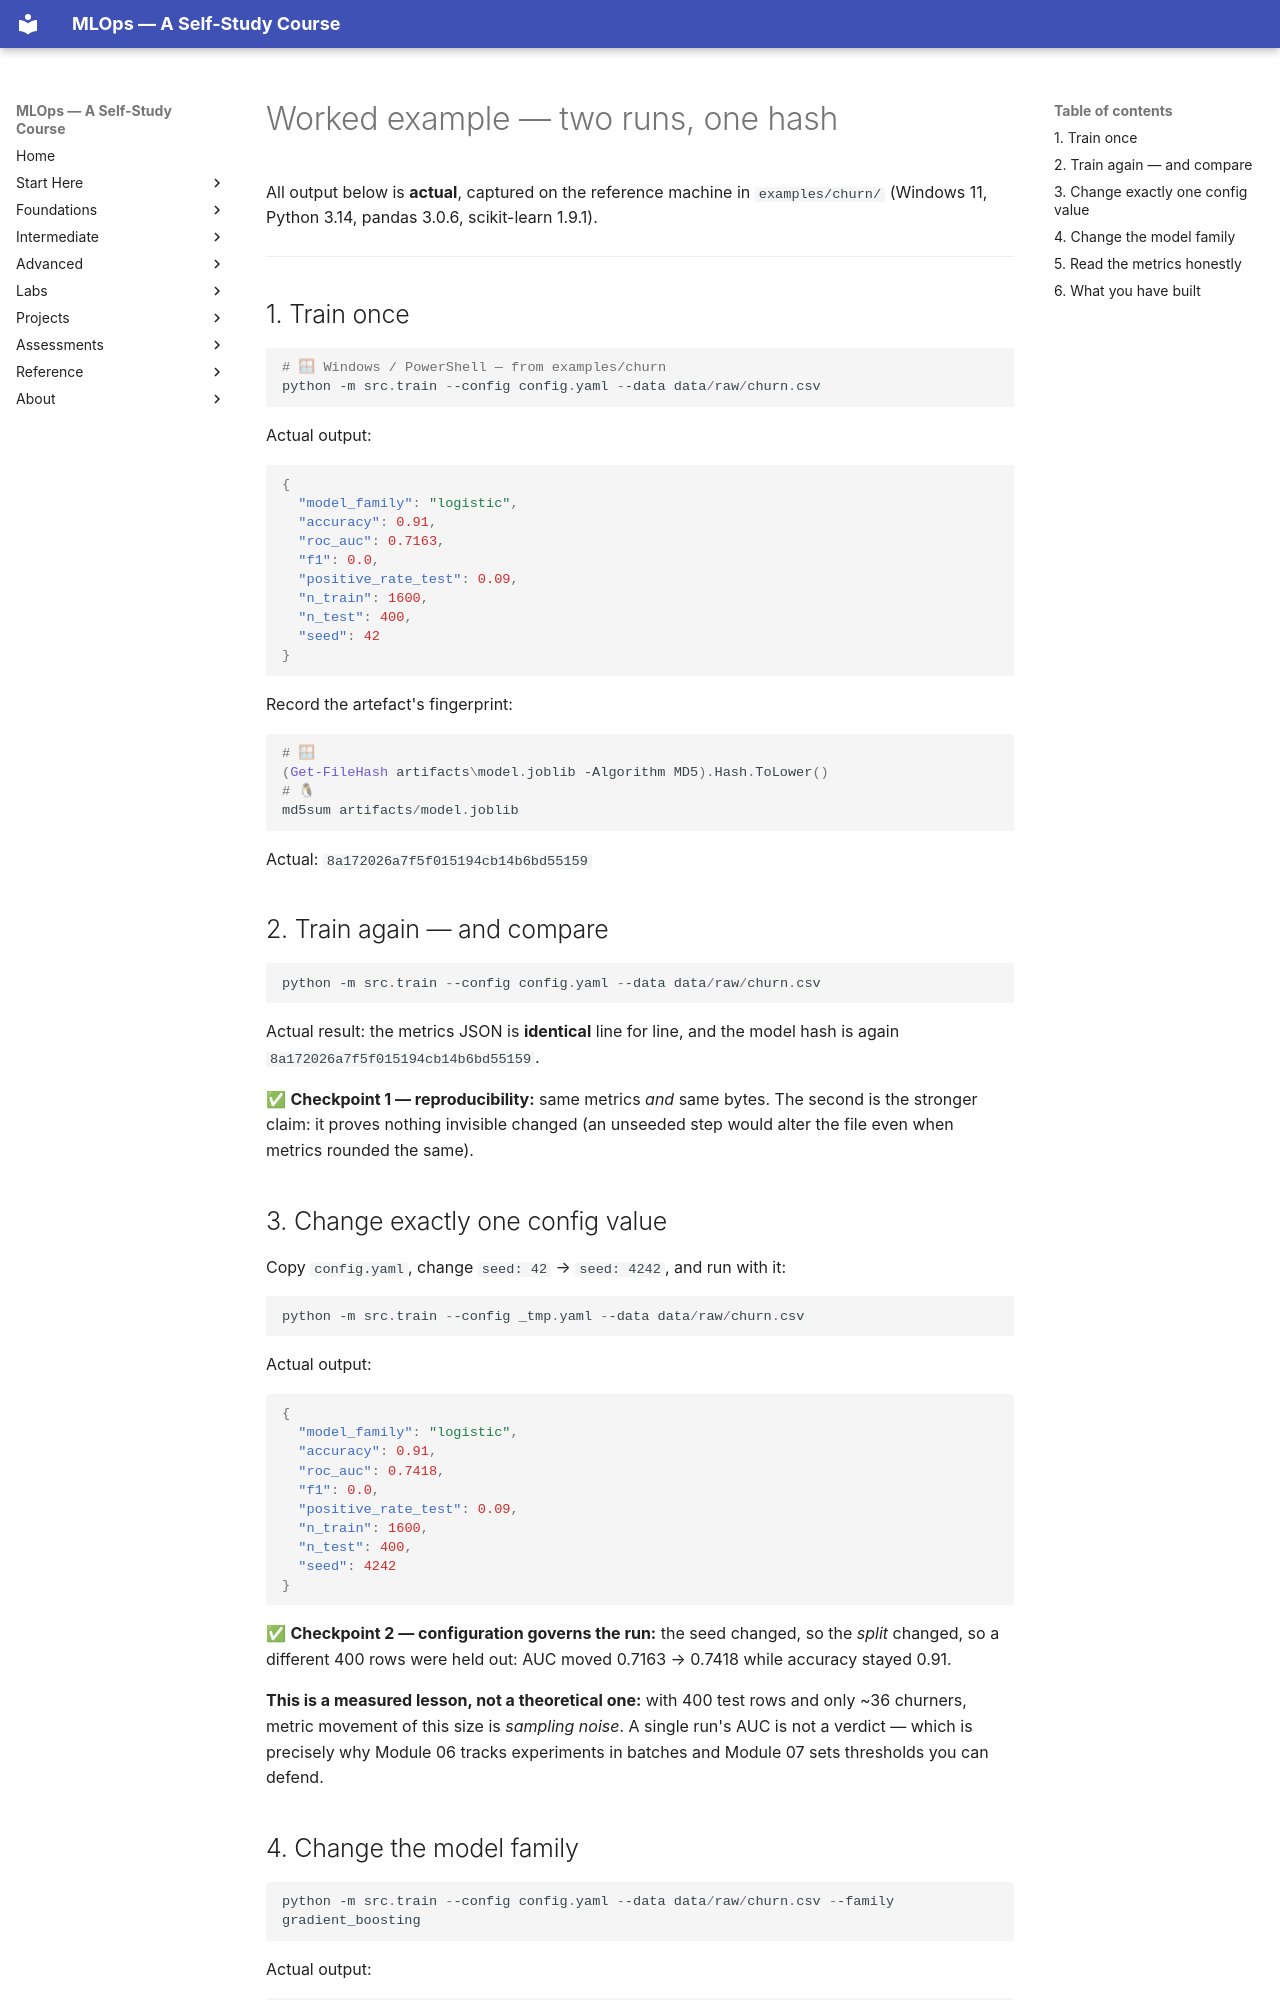

repository: nadeem-majeedch/MLOps2026 · page: modules/05-reproducible-training-pipelines/worked-example/index.html · generator: mkdocs

# Worked example — two runs, one hash

All output below is **actual**, captured on the reference machine in
`examples/churn/` (Windows 11, Python 3.14, pandas 3.0.6, scikit-learn 1.9.1).

---

## 1. Train once

```powershell
# 🪟 Windows / PowerShell — from examples/churn
python -m src.train --config config.yaml --data data/raw/churn.csv
```

Actual output:

```json
{
  "model_family": "logistic",
  "accuracy": 0.91,
  "roc_auc": 0.7163,
  "f1": 0.0,
  "positive_rate_test": 0.09,
  "n_train": 1600,
  "n_test": 400,
  "seed": 42
}
```

Record the artefact's fingerprint:

```powershell
# 🪟
(Get-FileHash artifacts\model.joblib -Algorithm MD5).Hash.ToLower()
# 🐧
md5sum artifacts/model.joblib
```

Actual: `8a172026a7f5f015194cb14b6bd55159`

## 2. Train again — and compare

```powershell
python -m src.train --config config.yaml --data data/raw/churn.csv
```

Actual result: the metrics JSON is **identical** line for line, and the model hash
is again `8a172026a7f5f015194cb14b6bd55159`.

✅ **Checkpoint 1 — reproducibility:** same metrics *and* same bytes. The second
is the stronger claim: it proves nothing invisible changed (an unseeded step
would alter the file even when metrics rounded the same).

## 3. Change exactly one config value

Copy `config.yaml`, change `seed: 42` → `seed: 4242`, and run with it:

```powershell
python -m src.train --config _tmp.yaml --data data/raw/churn.csv
```

Actual output:

```json
{
  "model_family": "logistic",
  "accuracy": 0.91,
  "roc_auc": 0.7418,
  "f1": 0.0,
  "positive_rate_test": 0.09,
  "n_train": 1600,
  "n_test": 400,
  "seed": 4242
}
```

✅ **Checkpoint 2 — configuration governs the run:** the seed changed, so the
*split* changed, so a different 400 rows were held out: AUC moved 0.7163 → 0.7418
while accuracy stayed 0.91.

**This is a measured lesson, not a theoretical one:** with 400 test rows and
only ~36 churners, metric movement of this size is *sampling noise*. A single
run's AUC is not a verdict — which is precisely why Module 06 tracks experiments
in batches and Module 07 sets thresholds you can defend.
